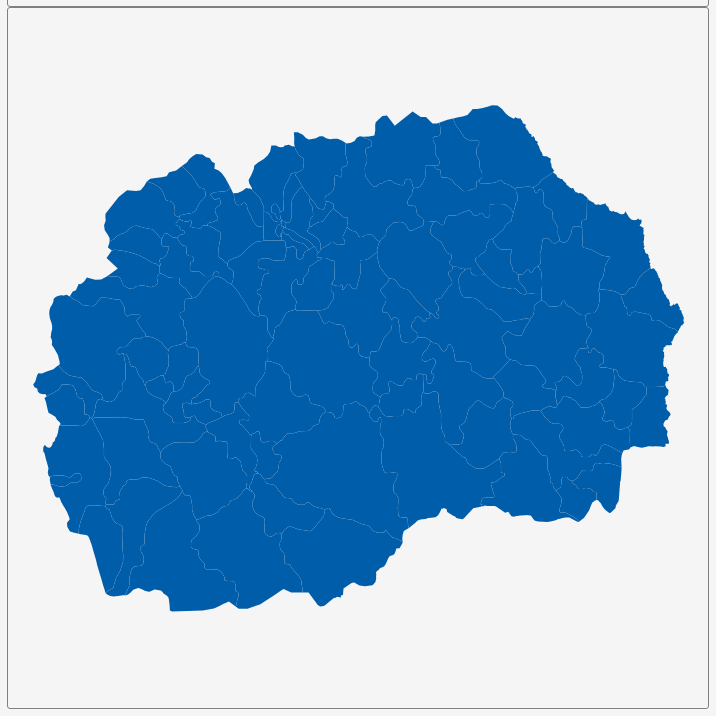
D3 v3 page, settled after 360 driven frames (6 s of simulated time); the page loaded 1 data file(s).


        var dim = 700;
        const center = {
            "lng": 21.7282,
            "lat": 41.6023
        };
        var scale = 16249;

        var title = document.getElementById('title');
        title.style.width = dim;
        title.style.marginLeft = "calc(50% - " + (dim / 2) + "px)";
        var map = document.getElementById('map')
        map.style.width = dim;
        map.style.marginLeft = "calc(50% - " + (dim / 2) + "px)";

        var tooltip = d3
            .select("#map")
            .append("div")
            .attr("class", "tooltip")
            .attr("opacity", 0);
        var width = dim,
            height = dim;

        var svg = d3.select("#map")
            .append("svg")
            .attr("width", width)
            .attr("height", height);

        scale = scale * .9;// to give 5% padding on each side
        var projection = d3.geo.mercator()
            .center([center.lng, center.lat])
            .scale(scale)
            .translate([width / 2, height / 2]);
        var geoPath = d3.geo.path()
            .projection(projection);

        var g = svg.append("g");
        d3.json("geosource.json", function (json) {
            g.selectAll("path")
                .data(json.features)
                .enter()
                .append("path")
                .attr("d", geoPath)
                .attr("class", "polygon")
                .on("mouseover", mouseover)
                .on("mouseout", mouseout)
                .on("mousemove", mousemove);

            svg.call(d3.behavior.zoom().on("zoom", () => {
                g.attr("transform", "translate(" + d3.event.translate.join(",") + ")scale(" + d3.event.scale + ")");
            }));
        });
        function mouseover(d) {
            d3.select(this).attr("class", "hover");
            tooltip.style("opacity", 0.9);
            tooltip.html((d.properties.NAME_1 && "<b>" + d.properties.NAME_1 + "</b><br>" || '') +
                (d.properties.ENGTYPE_1 && d.properties.ENGTYPE_1));
        }
        function mouseout(d) {
            d3.select(this).attr("class", "polygon");
            tooltip.style("opacity", 0);
        }
        function mousemove(d) {
            tooltip.style({
                left: function () {
                    if (d3.event.pageX > 800) {
                        return d3.event.pageX - 180 + "px";
                    } else {
                        return d3.event.pageX + 23 + "px";
                    }
                },
                top: d3.event.pageY - 20 + "px",
            });
        }
    

### data: geosource.json
{
 "type": "FeatureCollection",
 "features": [
  {
   "type": "Feature",
   "geometry": {
    "type": "Polygon",
    "coordinates": "[... 1 items]"
   },
   "properties": {
    "GID_0": "MKD",
    "NAME_0": "Macedonia",
    "GID_1": "MKD.1_1",
    "NAME_1": "Aerodrom",
    "VARNAME_1": "",
    "NL_NAME_1": "",
    "TYPE_1": "Opština",
    "ENGTYPE_1": "Municipality",
    "CC_1": "",
    "HASC_1": "MK.AD"
   }
  },
  {
   "type": "Feature",
   "geometry": {
    "type": "Polygon",
    "coordinates": "[... 1 items]"
   },
   "properties": {
    "GID_0": "MKD",
    "NAME_0": "Macedonia",
    "GID_1": "MKD.2_1",
    "NAME_1": "Aracinovo",
    "VARNAME_1": "",
    "NL_NAME_1": "",
    "TYPE_1": "Opština",
    "ENGTYPE_1": "Municipality",
    "CC_1": "",
    "HASC_1": "MK.AR"
   }
  },
  {
   "type": "Feature",
   "geometry": {
    "type": "Polygon",
    "coordinates": "[... 1 items]"
   },
   "properties": {
    "GID_0": "MKD",
    "NAME_0": "Macedonia",
    "GID_1": "MKD.3_1",
    "NAME_1": "Berovo",
    "VARNAME_1": "",
    "NL_NAME_1": "",
    "TYPE_1": "Opština",
    "ENGTYPE_1": "Municipality",
    "CC_1": "",
    "HASC_1": "MK.BR"
   }
  },
  {
   "type": "Feature",
   "geometry": {
    "type": "Polygon",
    "coordinates": "[... 1 items]"
   },
   "properties": {
    "GID_0": "MKD",
    "NAME_0": "Macedonia",
    "GID_1": "MKD.4_1",
    "NAME_1": "Bitola",
    "VARNAME_1": "Bitolia|Monastir",
    "NL_NAME_1": "",
    "TYPE_1": "Opština",
    "ENGTYPE_1": "Municipality",
    "CC_1": "",
    "HASC_1": "MK.TL"
   }
  },
  {
   "type": "Feature",
   "geometry": {
    "type": "Polygon",
    "coordinates": "[... 1 items]"
   },
   "properties": {
    "GID_0": "MKD",
    "NAME_0": "Macedonia",
    "GID_1": "MKD.5_1",
    "NAME_1": "Bogdanci",
    "VARNAME_1": "",
    "NL_NAME_1": "",
    "TYPE_1": "Opština",
    "ENGTYPE_1": "Municipality",
    "CC_1": "",
    "HASC_1": "MK.BG"
   }
  },
  {
   "type": "Feature",
   "geometry": {
    "type": "Polygon",
    "coordinates": "[... 1 items]"
   },
   "properties": {
    "GID_0": "MKD",
    "NAME_0": "Macedonia",
    "GID_1": "MKD.6_1",
    "NAME_1": "Bogovinje",
    "VARNAME_1": "",
    "NL_NAME_1": "",
    "TYPE_1": "Opština",
    "ENGTYPE_1": "Municipality",
    "CC_1": "",
    "HASC_1": "MK.VJ"
   }
  },
  {
   "type": "Feature",
   "geometry": {
    "type": "Polygon",
    "coordinates": "[... 1 items]"
   },
   "properties": {
    "GID_0": "MKD",
    "NAME_0": "Macedonia",
    "GID_1": "MKD.7_1",
    "NAME_1": "Bosilovo",
    "VARNAME_1": "",
    "NL_NAME_1": "",
    "TYPE_1": "Opština",
    "ENGTYPE_1": "Municipality",
    "CC_1": "",
    "HASC_1": "MK.BS"
   }
  },
  {
   "type": "Feature",
   "geometry": {
    "type": "Polygon",
    "coordinates": "[... 1 items]"
   },
   "properties": {
    "GID_0": "MKD",
    "NAME_0": "Macedonia",
    "GID_1": "MKD.8_1",
    "NAME_1": "Brvenica",
    "VARNAME_1": "",
    "NL_NAME_1": "",
    "TYPE_1": "Opština",
    "ENGTYPE_1": "Municipality",
    "CC_1": "",
    "HASC_1": "MK.BN"
   }
  },
  "... 77 more items"
 ]
}